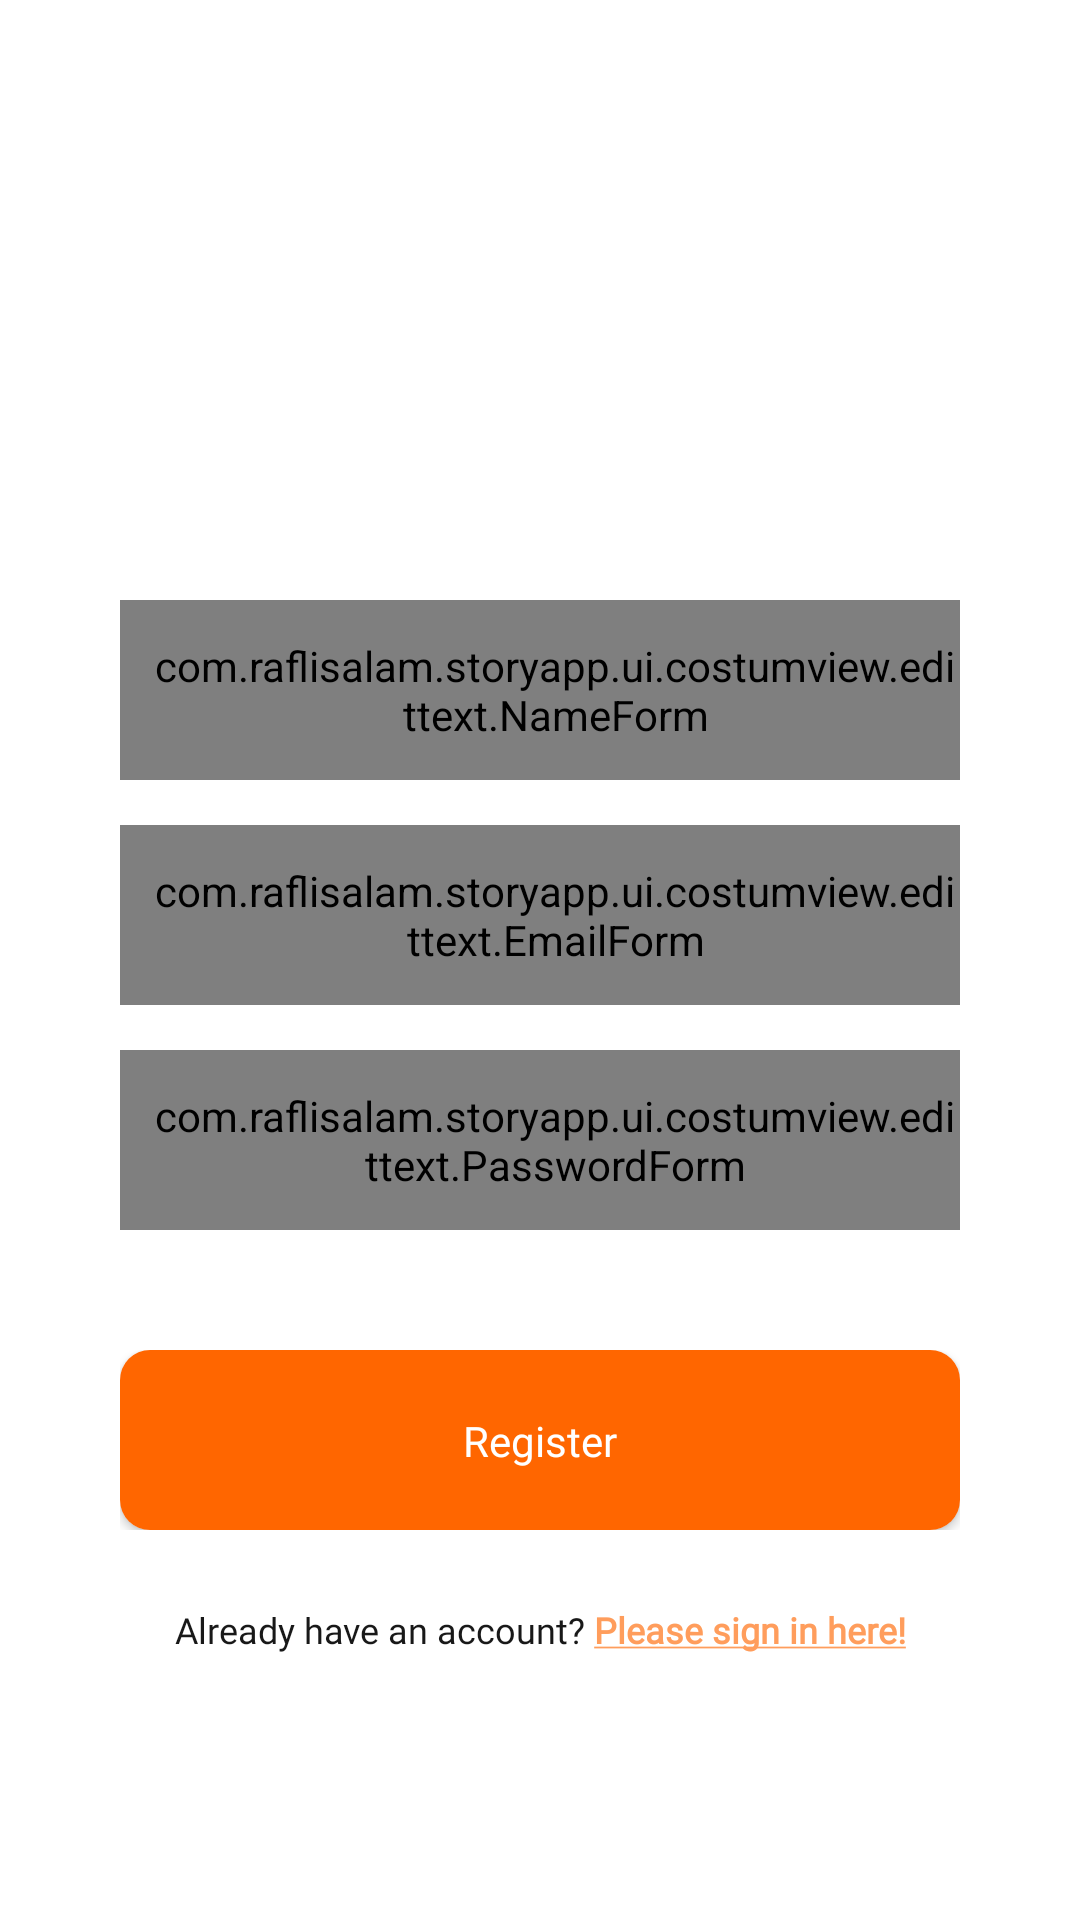

Android layout source for this screen:
<!-- AndroidManifest.xml: application theme Theme.StoryApp -->
<!-- res/layout/activity_register.xml -->
<?xml version="1.0" encoding="utf-8"?>
<androidx.constraintlayout.widget.ConstraintLayout xmlns:android="http://schemas.android.com/apk/res/android"
    xmlns:app="http://schemas.android.com/apk/res-auto"
    xmlns:tools="http://schemas.android.com/tools"
    android:layout_width="match_parent"
    android:layout_height="match_parent"
    tools:context=".ui.auth.RegisterActivity">

    <com.raflisalam.storyapp.ui.costumview.edittext.NameForm
        android:id="@+id/inputName"
        android:layout_width="0dp"
        android:layout_height="60dp"
        android:layout_marginTop="200dp"
        android:layout_marginStart="40dp"
        android:layout_marginEnd="40dp"
        android:paddingStart="10dp"
        android:hint="@string/hint_form_name"
        app:layout_constraintTop_toTopOf="parent"
        app:layout_constraintStart_toStartOf="parent"
        app:layout_constraintEnd_toEndOf="parent"/>

    <com.raflisalam.storyapp.ui.costumview.edittext.EmailForm
        android:id="@+id/inputEmail"
        android:layout_width="0dp"
        android:layout_height="60dp"
        android:layout_marginTop="15dp"
        android:layout_marginStart="40dp"
        android:layout_marginEnd="40dp"
        android:paddingStart="10dp"
        android:hint="@string/hint_form_email"
        app:layout_constraintTop_toBottomOf="@id/inputName"
        app:layout_constraintStart_toStartOf="parent"
        app:layout_constraintEnd_toEndOf="parent"/>

    <com.raflisalam.storyapp.ui.costumview.edittext.PasswordForm
        android:id="@+id/inputPassword"
        android:layout_width="0dp"
        android:layout_height="60dp"
        android:layout_marginTop="15dp"
        android:layout_marginStart="40dp"
        android:layout_marginEnd="40dp"
        android:paddingStart="10dp"
        android:inputType="textPassword"
        android:hint="@string/hint_form_password"
        app:layout_constraintTop_toBottomOf="@id/inputEmail"
        app:layout_constraintStart_toStartOf="parent"
        app:layout_constraintEnd_toEndOf="parent"/>

    <include
        android:id="@+id/btnRegister"
        android:layout_width="0dp"
        android:layout_height="60dp"
        android:layout_marginStart="40dp"
        android:layout_marginTop="40dp"
        android:layout_marginEnd="40dp"
        app:layout_constraintStart_toStartOf="parent"
        app:layout_constraintEnd_toEndOf="parent"
        app:layout_constraintTop_toBottomOf="@+id/inputPassword"
        layout="@layout/button_progress_register"/>

    <TextView
        android:id="@+id/btnSudahDaftar"
        android:layout_width="wrap_content"
        android:layout_height="wrap_content"
        android:text="@string/already_register"
        android:textColor="@color/font"
        android:textSize="12sp"
        android:clickable="true"
        android:fontFamily="@font/poppins_medium"
        android:layout_marginTop="25dp"
        app:layout_constraintTop_toBottomOf="@+id/btnRegister"
        app:layout_constraintStart_toStartOf="parent"
        app:layout_constraintEnd_toEndOf="parent"/>

</androidx.constraintlayout.widget.ConstraintLayout>
<!-- res/layout/button_progress_register.xml (included above) -->
<?xml version="1.0" encoding="utf-8"?>
<androidx.constraintlayout.widget.ConstraintLayout xmlns:android="http://schemas.android.com/apk/res/android"
    android:layout_width="match_parent"
    android:layout_height="60dp"
    xmlns:app="http://schemas.android.com/apk/res-auto">

    <androidx.cardview.widget.CardView
        android:id="@+id/cardView"
        android:layout_width="match_parent"
        android:layout_height="60dp"
        app:layout_constraintTop_toTopOf="parent"
        app:layout_constraintStart_toStartOf="parent"
        app:layout_constraintEnd_toEndOf="parent"
        app:cardCornerRadius="10dp">

        <androidx.constraintlayout.widget.ConstraintLayout
            android:id="@+id/constraint_layout"
            android:layout_width="match_parent"
            android:layout_height="match_parent"
            android:background="@color/button_focused">

            <ProgressBar
                android:id="@+id/progressBar"
                android:layout_width="wrap_content"
                android:layout_height="wrap_content"
                android:indeterminate="true"
                android:indeterminateTint="@color/white"
                android:indeterminateTintMode="src_atop"
                android:visibility="gone"
                app:layout_constraintTop_toTopOf="parent"
                app:layout_constraintStart_toStartOf="parent"
                app:layout_constraintEnd_toEndOf="parent"
                app:layout_constraintBottom_toBottomOf="parent"
                style="?android:progressBarStyle"/>

            <TextView
                android:id="@+id/textView"
                android:layout_width="wrap_content"
                android:layout_height="wrap_content"
                android:fontFamily="@font/poppins_semibold"
                android:text="@string/button_register"
                android:textColor="@color/white"
                android:textSize="14sp"
                app:layout_constraintTop_toTopOf="parent"
                app:layout_constraintStart_toStartOf="parent"
                app:layout_constraintEnd_toEndOf="parent"
                app:layout_constraintBottom_toBottomOf="parent"/>

        </androidx.constraintlayout.widget.ConstraintLayout>

    </androidx.cardview.widget.CardView>

</androidx.constraintlayout.widget.ConstraintLayout>
<!-- resources referenced by this layout -->
<resources>
  <color name="button_focused" tools:ignore="MissingDefaultResource">#FF6600</color>
  <color name="font">#181818</color>
  <color name="white">#FFFFFFFF</color>
  <string name="already_register">Already have an account? <font color="#FF9D5C"><b><u>Please sign in here!</u></b></font></string>
  <string name="button_register">Register</string>
  <string name="hint_form_email">input your email</string>
  <string name="hint_form_name">input your name</string>
  <string name="hint_form_password">input your password</string>
  <style name="Theme.StoryApp" parent="Theme.MaterialComponents.DayNight.DarkActionBar">
          
          <item name="colorPrimary">@color/white</item>
          <item name="colorPrimaryVariant">@color/white</item>
          <item name="colorOnPrimary">@color/black</item>
          
          <item name="colorSecondary">@color/teal_200</item>
          <item name="colorSecondaryVariant">@color/teal_700</item>
          <item name="colorOnSecondary">@color/black</item>
          
          <item name="android:statusBarColor" tools:targetApi="l">@color/black</item>
          <item name="actionMenuTextColor">@color/black</item>
          
      </style>
  <color name="black">#FF000000</color>
  <color name="teal_200">#FF03DAC5</color>
  <color name="teal_700">#FF018786</color>
</resources>
